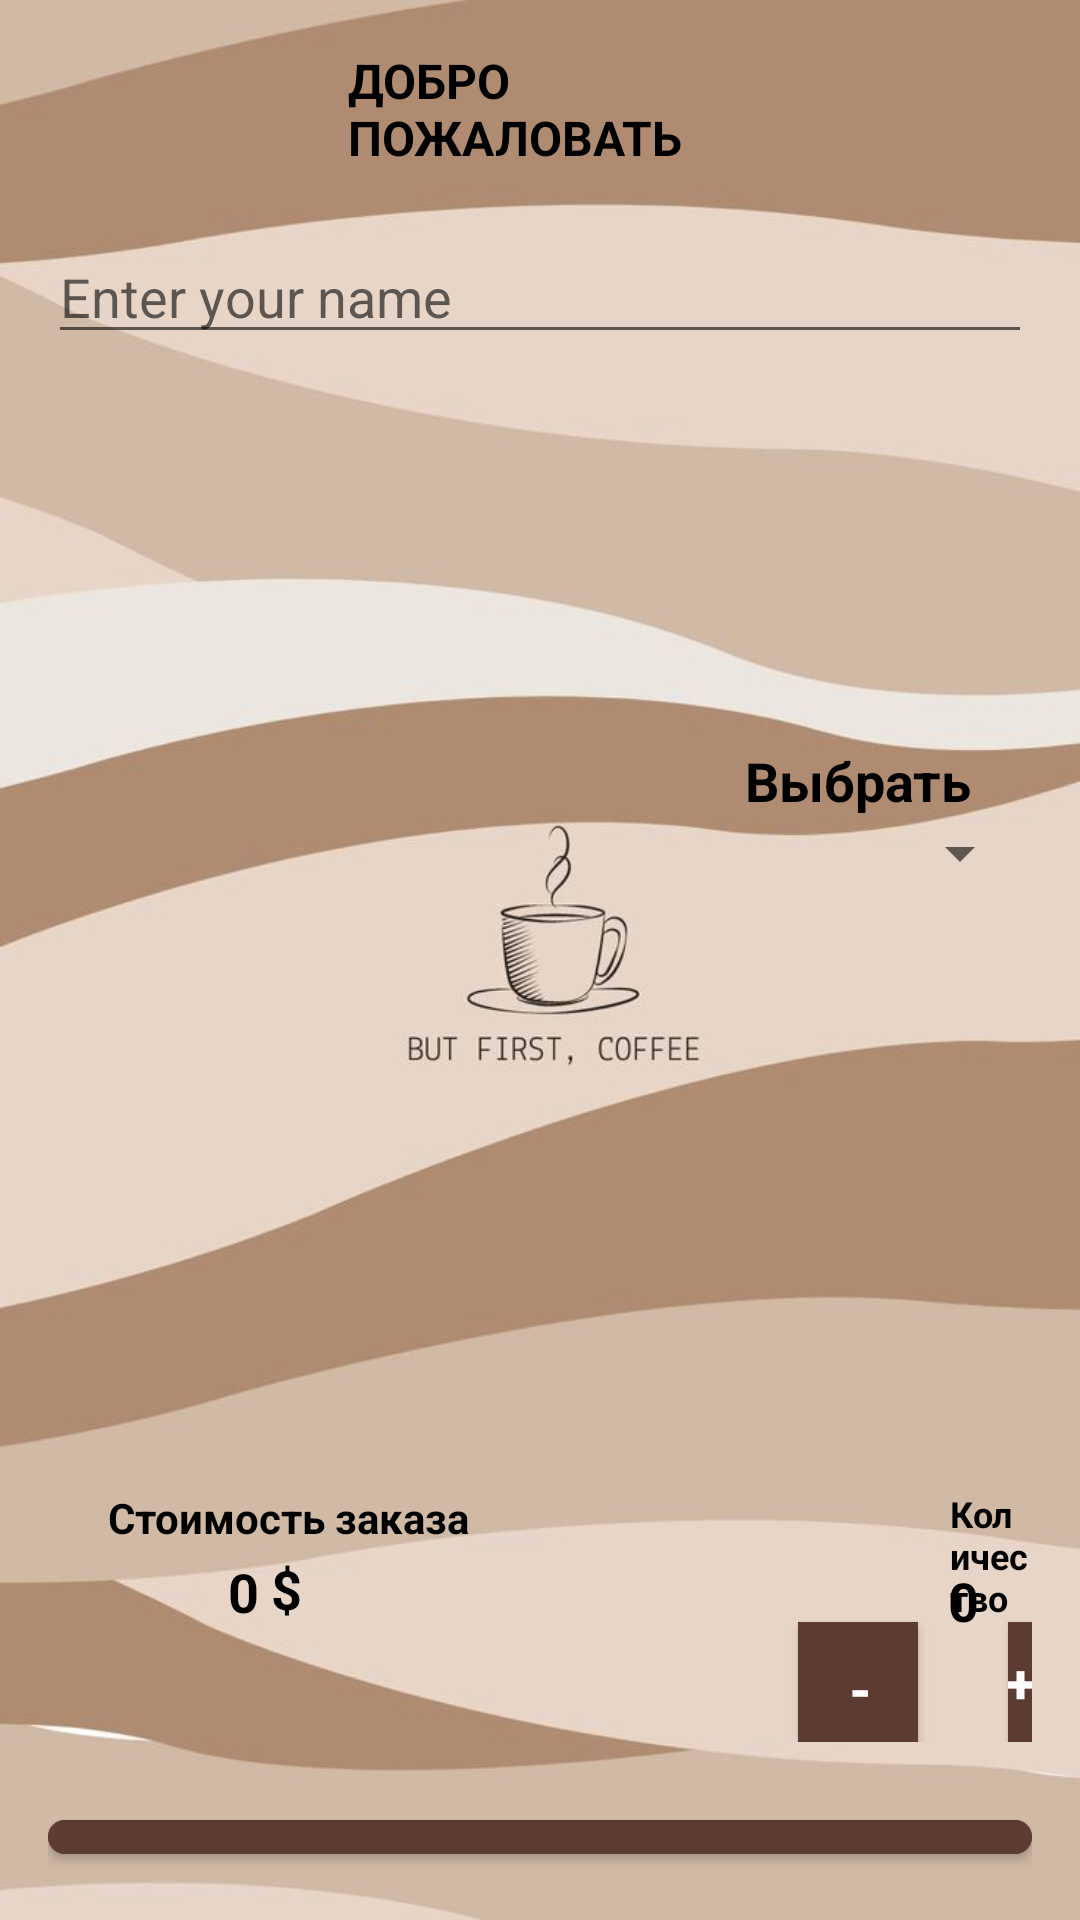

This screen was rendered from an Android layout file. Write that file and the resources it references.
<!-- AndroidManifest.xml: application theme Theme.CoffeeOrder -->
<!-- res/layout/activity_main.xml -->
<?xml version="1.0" encoding="utf-8"?>
<LinearLayout xmlns:android="http://schemas.android.com/apk/res/android"
    xmlns:app="http://schemas.android.com/apk/res-auto"
    xmlns:tools="http://schemas.android.com/tools"
    android:layout_width="match_parent"
    android:layout_height="match_parent"
    android:background="@drawable/bg_background"
    android:orientation="vertical"
    android:padding="16dp"
    tools:context=".MainActivity">

    <TextView
        android:layout_width="wrap_content"
        android:layout_height="wrap_content"
        android:layout_marginStart="100dp"
        android:layout_marginEnd="100dp"
        android:layout_marginBottom="20dp"
        android:text="Добро пожаловать"
        android:textAllCaps="true"
        android:textColor="@color/black"
        android:textSize="16sp"
        android:textStyle="bold" />

    <EditText
        android:id="@+id/nameEditText"
        android:layout_width="match_parent"
        android:layout_height="wrap_content"
        android:hint="Enter your name" />

    <ImageView
        android:layout_width="match_parent"
        android:layout_height="130dp"
        android:layout_gravity="center_horizontal"
        android:scaleType="centerCrop"
        android:src="@drawable/test">

    </ImageView>

    <TextView
        android:layout_width="wrap_content"
        android:layout_height="wrap_content"
        android:layout_gravity="end"
        android:layout_marginEnd="20dp"
        android:text="Выбрать"
        android:textAllCaps="false"
        android:textColor="@android:color/black"
        android:textSize="18sp"
        android:textStyle="bold">

    </TextView>

    <Spinner
        android:id="@+id/spinner"
        android:layout_width="match_parent"
        android:layout_height="wrap_content">

    </Spinner>

    <ImageView
        android:id="@+id/goodsImageView"
        android:layout_width="200dp"
        android:layout_height="200dp"
        android:layout_gravity="center_horizontal"
        android:scaleType="centerCrop"
        android:src="@drawable/cappuccino" />

    <RelativeLayout
        android:layout_width="match_parent"
        android:layout_height="wrap_content">

        <TextView
            android:id="@+id/priceTitleTextView"
            android:layout_width="wrap_content"
            android:layout_height="wrap_content"
            android:layout_marginStart="20dp"
            android:text="Стоимость заказа"
            android:textAllCaps="false"
            android:textColor="@android:color/black"
            android:textSize="14sp"
            android:textStyle="bold">

        </TextView>

        <TextView
            android:id="@+id/priceTextView"
            android:layout_width="wrap_content"
            android:layout_height="wrap_content"
            android:layout_below="@+id/priceTitleTextView"
            android:layout_marginStart="60dp"
            android:layout_marginTop="3dp"
            android:text="0"
            android:textColor="@android:color/black"
            android:textSize="18sp"
            android:textStyle="bold">

        </TextView>

        <TextView
            android:id="@+id/currencyTextView"
            android:layout_width="wrap_content"
            android:layout_height="wrap_content"
            android:layout_below="@+id/priceTitleTextView"
            android:layout_marginStart="4dp"
            android:layout_marginTop="2dp"
            android:layout_toRightOf="@+id/priceTextView"
            android:text="$"
            android:textColor="@android:color/black"
            android:textSize="18sp"
            android:textStyle="bold">

        </TextView>

        <TextView
            android:id="@+id/quantityTitleTextView"
            android:layout_width="wrap_content"
            android:layout_height="wrap_content"
            android:layout_marginStart="160dp"
            android:layout_toRightOf="@+id/priceTitleTextView"
            android:text="Количество"
            android:textAllCaps="false"
            android:textColor="@android:color/black"
            android:textSize="12sp"
            android:textStyle="bold">

        </TextView>

        <com.google.android.material.button.MaterialButton
            android:id="@+id/btnMinus"
            android:layout_width="40dp"
            android:layout_height="40dp"
            android:layout_below="@+id/quantityTitleTextView"
            android:layout_alignParentStart="true"
            android:layout_marginStart="250dp"
            android:background="@color/white"
            android:backgroundTint="@color/grown"
            android:onClick="decrease"
            android:text="-"
            android:textColor="@color/white"
            android:textSize="18sp"
            android:textStyle="bold"
            app:backgroundTint="@color/grown">

        </com.google.android.material.button.MaterialButton>

        <TextView
            android:id="@+id/quantityTextView"
            android:layout_width="wrap_content"
            android:layout_height="wrap_content"
            android:layout_below="@+id/priceTitleTextView"
            android:layout_marginStart="10dp"
            android:layout_marginTop="6dp"
            android:layout_toRightOf="@+id/btnMinus"
            android:text="0"
            android:textColor="@android:color/black"
            android:textSize="18sp"
            android:textStyle="bold">

        </TextView>

        <Button
            android:id="@+id/btnPlus"
            android:layout_width="40dp"
            android:layout_height="40dp"
            android:layout_below="@+id/quantityTitleTextView"
            android:layout_alignParentStart="true"
            android:layout_marginStart="320dp"
            android:layout_toRightOf="@id/quantityTextView"
            android:background="@color/white"
            android:backgroundTint="@color/grown"
            android:onClick="increase"
            android:text="+"
            android:textColor="@color/white"
            android:textSize="18sp"
            android:textStyle="bold"
            app:backgroundTint="@color/grown">

        </Button>

    </RelativeLayout>

    <com.google.android.material.button.MaterialButton
        android:layout_width="match_parent"
        android:layout_height="wrap_content"
        android:layout_marginTop="20dp"
        android:backgroundTint="@color/grown"
        android:onClick="addToCard"
        android:text="ДОБАВИТЬ НА ЗАКАЗ"
        android:textAllCaps="false"
        android:textColor="#FFFFFF"
        android:textSize="18sp"
        android:textStyle="bold"
        app:cornerRadius="32dp">

    </com.google.android.material.button.MaterialButton>

</LinearLayout>
<!-- resources referenced by this layout -->
<resources>
  <color name="black">#FF000000</color>
  <color name="grown">#5C3C32</color>
  <color name="white">#FFFFFFFF</color>
  <!-- drawable bg_background: png bitmap (drawable, 184429 bytes) -->
  <style name="Theme.CoffeeOrder" parent="Base.Theme.CoffeeOrder" />
  <style name="Base.Theme.CoffeeOrder" parent="Theme.MaterialComponents.DayNight.NoActionBar.Bridge">
          
          
      </style>
</resources>
